Dataset: crop_cls_no_bg (GitHub, XinyunChi7/amiga_removal_manip_IL). Classes: good, too left, too low, too right.

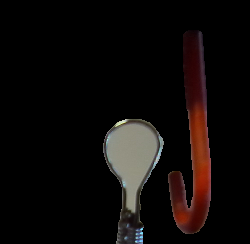
Label: good

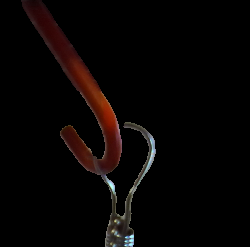
Label: too right

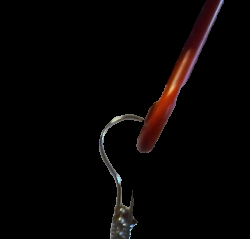
Label: too left

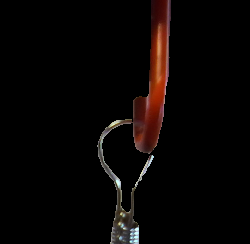
Label: too low

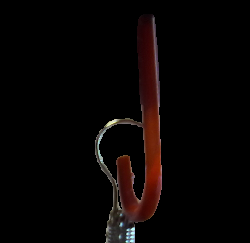
Label: good

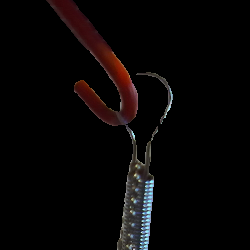
Label: too right
